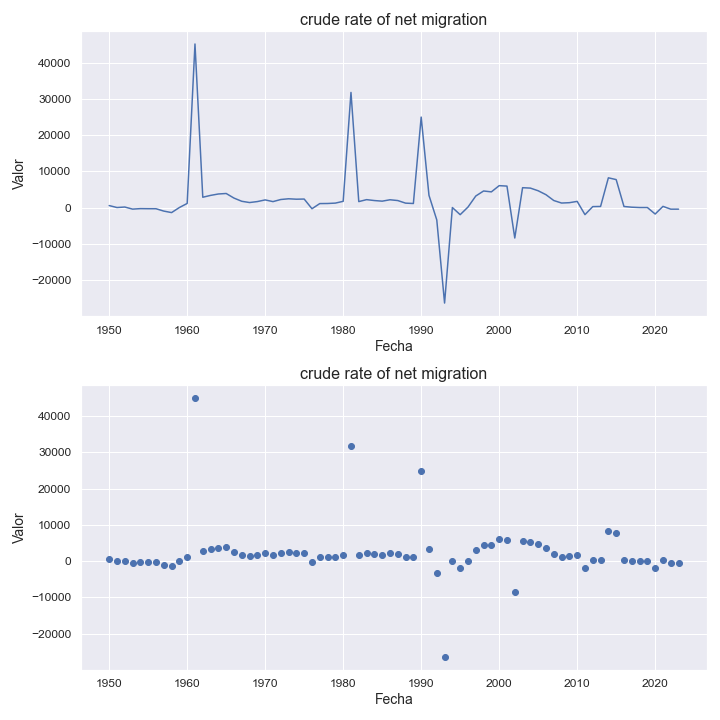

Source data for this figure (header and first rows):
indicatorshortname, locationid, location, iso2, timeid, time, value
crude rate of net migration, 364, iran (islamic republic of), ir, 1, 1950, 539.0
crude rate of net migration, 364, iran (islamic republic of), ir, 2, 1951, 0.45
crude rate of net migration, 364, iran (islamic republic of), ir, 3, 1952, 138.0
crude rate of net migration, 364, iran (islamic republic of), ir, 4, 1953, -437.0
crude rate of net migration, 364, iran (islamic republic of), ir, 5, 1954, -304.0
crude rate of net migration, 364, iran (islamic republic of), ir, 6, 1955, -326.0
crude rate of net migration, 364, iran (islamic republic of), ir, 7, 1956, -331.0
crude rate of net migration, 364, iran (islamic republic of), ir, 8, 1957, -983.0
crude rate of net migration, 364, iran (islamic republic of), ir, 9, 1958, -1396
crude rate of net migration, 364, iran (islamic republic of), ir, 10, 1959, 0.13
crude rate of net migration, 364, iran (islamic republic of), ir, 11, 1960, 1126
crude rate of net migration, 364, iran (islamic republic of), ir, 12, 1961, 45140
crude rate of net migration, 364, iran (islamic republic of), ir, 13, 1962, 2839
crude rate of net migration, 364, iran (islamic republic of), ir, 14, 1963, 3348
crude rate of net migration, 364, iran (islamic republic of), ir, 15, 1964, 3738
crude rate of net migration, 364, iran (islamic republic of), ir, 16, 1965, 3875
crude rate of net migration, 364, iran (islamic republic of), ir, 17, 1966, 2608
crude rate of net migration, 364, iran (islamic republic of), ir, 18, 1967, 1723
crude rate of net migration, 364, iran (islamic republic of), ir, 19, 1968, 1375
crude rate of net migration, 364, iran (islamic republic of), ir, 20, 1969, 1646
crude rate of net migration, 364, iran (islamic republic of), ir, 21, 1970, 2103
crude rate of net migration, 364, iran (islamic republic of), ir, 22, 1971, 1632
crude rate of net migration, 364, iran (islamic republic of), ir, 23, 1972, 2213
crude rate of net migration, 364, iran (islamic republic of), ir, 24, 1973, 2415
crude rate of net migration, 364, iran (islamic republic of), ir, 25, 1974, 2298
crude rate of net migration, 364, iran (islamic republic of), ir, 26, 1975, 2341
crude rate of net migration, 364, iran (islamic republic of), ir, 27, 1976, -333.0
crude rate of net migration, 364, iran (islamic republic of), ir, 28, 1977, 1091
crude rate of net migration, 364, iran (islamic republic of), ir, 29, 1978, 1114
crude rate of net migration, 364, iran (islamic republic of), ir, 30, 1979, 1221
crude rate of net migration, 364, iran (islamic republic of), ir, 31, 1980, 1714
crude rate of net migration, 364, iran (islamic republic of), ir, 32, 1981, 31769
crude rate of net migration, 364, iran (islamic republic of), ir, 33, 1982, 1636
crude rate of net migration, 364, iran (islamic republic of), ir, 34, 1983, 2178
crude rate of net migration, 364, iran (islamic republic of), ir, 35, 1984, 1927
crude rate of net migration, 364, iran (islamic republic of), ir, 36, 1985, 1757
crude rate of net migration, 364, iran (islamic republic of), ir, 37, 1986, 2142
crude rate of net migration, 364, iran (islamic republic of), ir, 38, 1987, 1926
crude rate of net migration, 364, iran (islamic republic of), ir, 39, 1988, 1213
crude rate of net migration, 364, iran (islamic republic of), ir, 40, 1989, 1111
crude rate of net migration, 364, iran (islamic republic of), ir, 41, 1990, 24965
crude rate of net migration, 364, iran (islamic republic of), ir, 42, 1991, 3368
crude rate of net migration, 364, iran (islamic republic of), ir, 43, 1992, -3422
crude rate of net migration, 364, iran (islamic republic of), ir, 44, 1993, -26371
crude rate of net migration, 364, iran (islamic republic of), ir, 45, 1994, -3.29
crude rate of net migration, 364, iran (islamic republic of), ir, 46, 1995, -1975
crude rate of net migration, 364, iran (islamic republic of), ir, 47, 1996, 126.0
crude rate of net migration, 364, iran (islamic republic of), ir, 48, 1997, 3177
crude rate of net migration, 364, iran (islamic republic of), ir, 49, 1998, 4565
crude rate of net migration, 364, iran (islamic republic of), ir, 50, 1999, 4321
crude rate of net migration, 364, iran (islamic republic of), ir, 51, 2000, 6038
crude rate of net migration, 364, iran (islamic republic of), ir, 52, 2001, 5917
crude rate of net migration, 364, iran (islamic republic of), ir, 53, 2002, -8415
crude rate of net migration, 364, iran (islamic republic of), ir, 54, 2003, 5474
crude rate of net migration, 364, iran (islamic republic of), ir, 55, 2004, 5364
crude rate of net migration, 364, iran (islamic republic of), ir, 56, 2005, 4626
crude rate of net migration, 364, iran (islamic republic of), ir, 57, 2006, 3542
crude rate of net migration, 364, iran (islamic republic of), ir, 58, 2007, 1935
crude rate of net migration, 364, iran (islamic republic of), ir, 59, 2008, 1239
crude rate of net migration, 364, iran (islamic republic of), ir, 60, 2009, 1336
... 14 more rows
